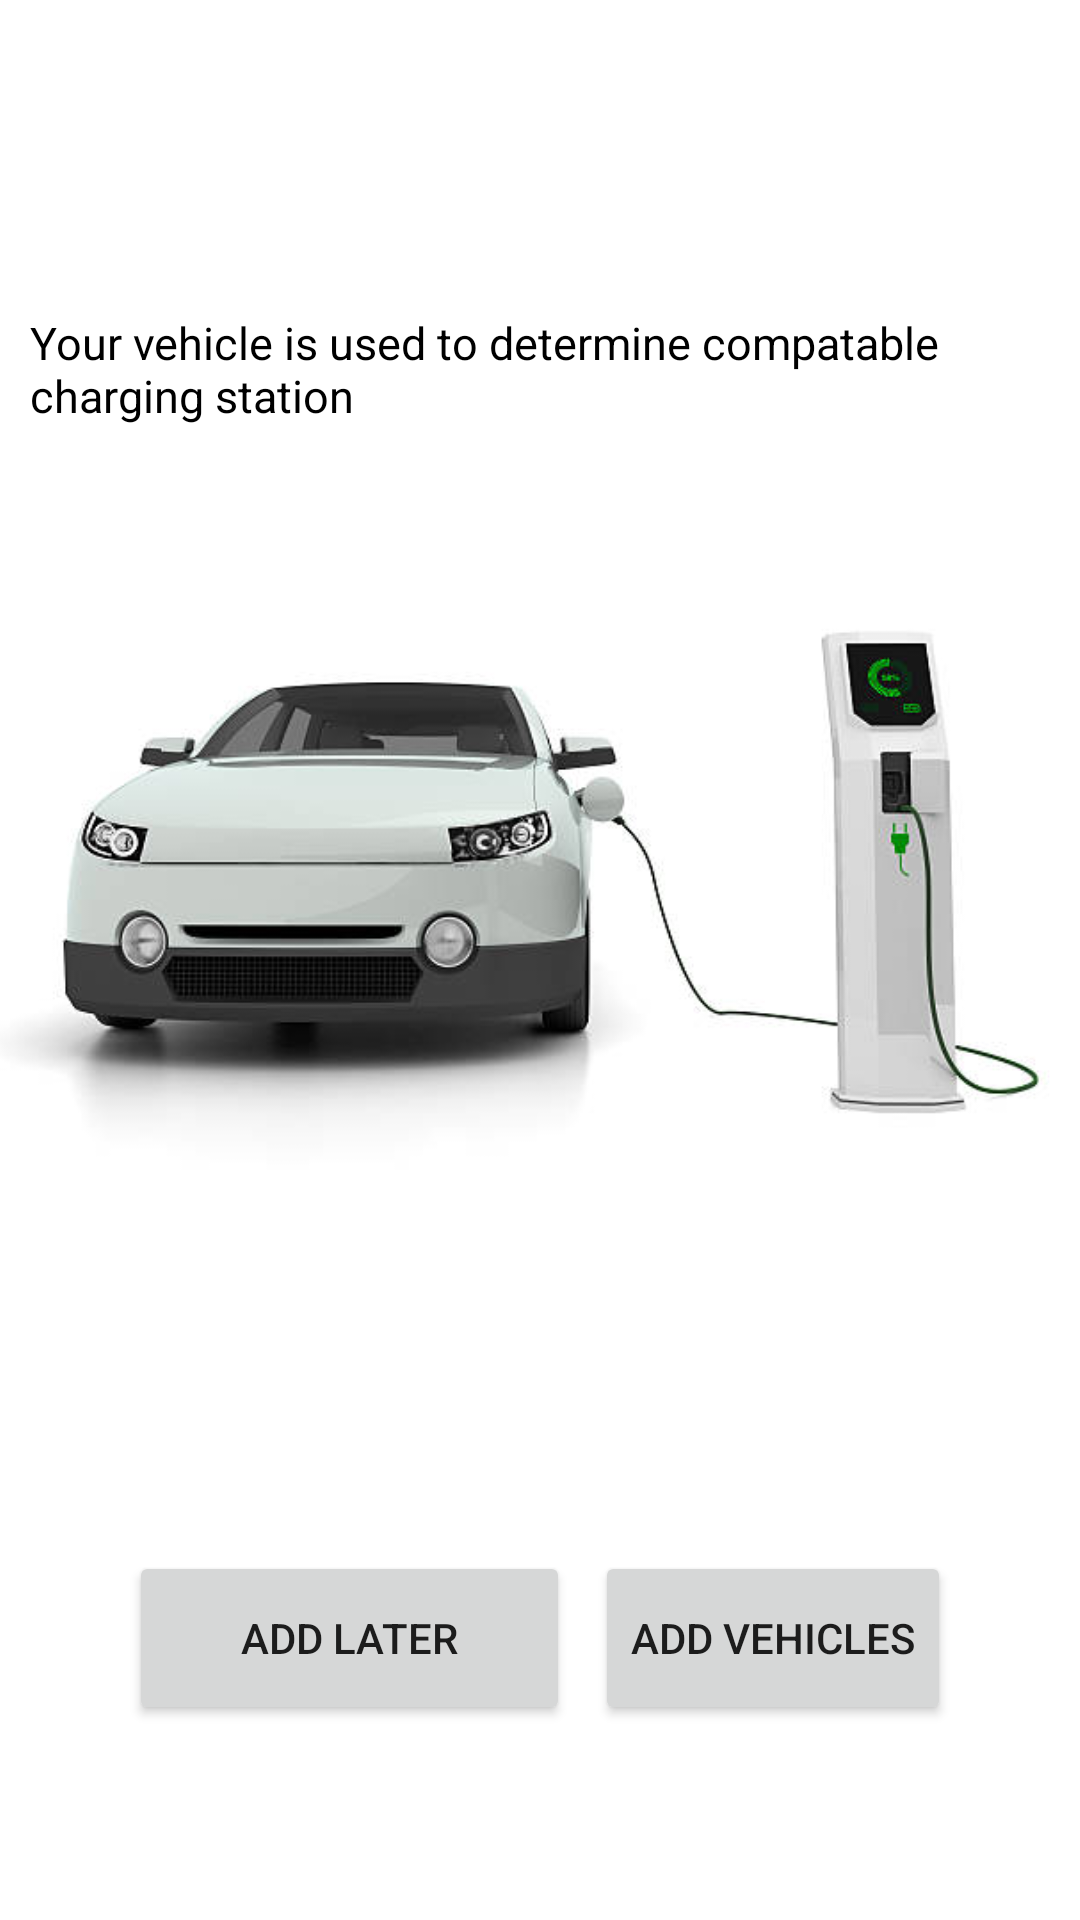

Produce the Android XML layout that renders to this screen, including the resource entries it uses.
<!-- AndroidManifest.xml: application theme Theme.VoltFinder -->
<!-- res/layout/activity_selectveh1.xml -->
<?xml version="1.0" encoding="utf-8"?>
<androidx.constraintlayout.widget.ConstraintLayout
    xmlns:android="http://schemas.android.com/apk/res/android"
    xmlns:tools="http://schemas.android.com/tools"
    android:layout_width="match_parent"
    android:layout_height="match_parent"
    android:background="#ffffff"
    tools:context=".selectveh1">

    <RelativeLayout
        android:layout_width="match_parent"
        android:layout_height="match_parent"
        tools:layout_editor_absoluteX="16dp"
        tools:layout_editor_absoluteY="256dp">


        <ImageButton
            android:id="@+id/backButton"
            android:layout_width="wrap_content"
            android:layout_height="wrap_content"
            android:layout_alignParentStart="true"
            android:layout_marginStart="16dp"
            android:layout_marginTop="16dp"
            android:background="@null"
            android:src="@drawable/baseline_arrow_back_24" />



        <TextView
            android:id="@+id/titleTextView"
            android:layout_width="wrap_content"
            android:layout_height="160dp"
            android:layout_alignParentBottom="true"
            android:layout_marginLeft="10dp"
            android:layout_marginTop="16dp"
            android:layout_marginBottom="650dp"
            android:fontFamily="@font/bungee"
            android:text="Personalize your experience by adding your vehicle🚘"
            android:textColor="#000000"
            android:textSize="27sp" />

        <TextView
            android:layout_width="wrap_content"
            android:layout_height="wrap_content"
            android:layout_alignParentBottom="true"
            android:layout_marginLeft="10dp"
            android:layout_marginTop="16dp"
            android:layout_marginBottom="498dp"
            android:text="Your vehicle is used to determine compatable charging station"
            android:textColor="#000000"
            android:textSize="15sp" />

        <ImageView
            android:id="@+id/vehicleImageView"
            android:layout_width="match_parent"
            android:layout_height="242dp"
            android:layout_alignParentBottom="true"
            android:layout_marginTop="32dp"
            android:layout_marginBottom="250dp"
            android:scaleType="centerCrop"
            android:src="@drawable/istockphoto_155283411_612x612"
            tools:srcCompat="@drawable/istockphoto_155283411_612x612" />

        <Button
            android:id="@+id/addLaterButton"
            android:layout_width="147dp"
            android:layout_height="58dp"
            android:layout_alignParentStart="true"
            android:layout_alignParentBottom="true"
            android:layout_marginStart="43dp"
            android:layout_marginBottom="65dp"
            android:text="Add Later" />

        <Button
            android:id="@+id/addVehiclesButton"
            android:layout_width="wrap_content"
            android:layout_height="58dp"
            android:layout_alignParentEnd="true"
            android:layout_alignParentBottom="true"
            android:layout_marginEnd="43dp"
            android:layout_marginBottom="65dp"
            android:text="Add Vehicles" />



    </RelativeLayout>


</androidx.constraintlayout.widget.ConstraintLayout>
<!-- resources referenced by this layout -->
<resources>
  <!-- drawable istockphoto_155283411_612x612: jpg bitmap (drawable, 18984 bytes) -->
  <style name="Theme.VoltFinder" parent="Theme.MaterialComponents.DayNight.NoActionBar">
          
          <item name="colorPrimary">@color/purple_500</item>
          <item name="colorPrimaryVariant">@color/purple_700</item>
          <item name="colorOnPrimary">@color/black</item>
          
          <item name="colorSecondary">@color/teal_200</item>
          <item name="colorSecondaryVariant">@color/teal_700</item>
          <item name="colorOnSecondary">@color/black</item>
          
          <item name="android:statusBarColor">?attr/colorPrimaryVariant</item>
          
      </style>
  <color name="purple_500">#FF6200EE</color>
  <color name="purple_700">#FF3700B3</color>
  <color name="black">#FF000000</color>
  <color name="teal_200">#FF03DAC5</color>
  <color name="teal_700">#FF018786</color>
</resources>
